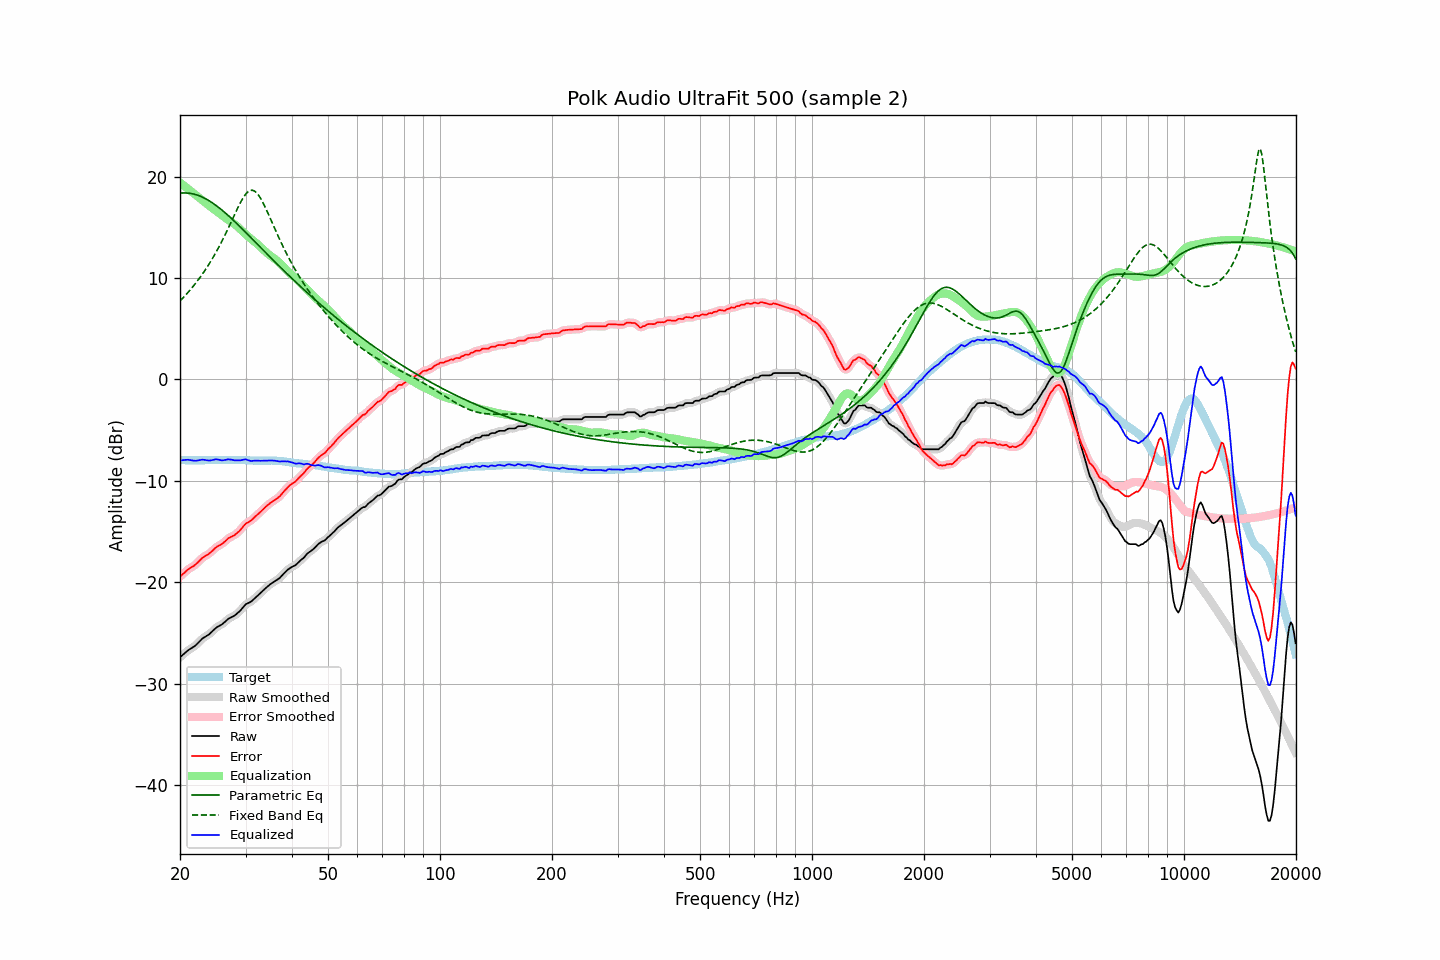

The table this chart was drawn from, first rows:
frequency, raw, error, smoothed, error_smoothed, equalization, parametric_eq, fixed_band_eq, equalized_raw, equalized_smoothed, target
20.00, -27.40, -19.45, -27.40, -19.46, 19.41, 18.37, 7.73, -7.99, -7.99, -7.95
20.20, -27.26, -19.30, -27.26, -19.30, 19.29, 18.38, 7.90, -7.97, -7.97, -7.96
20.40, -27.12, -19.16, -27.12, -19.16, 19.17, 18.39, 8.06, -7.95, -7.95, -7.96
20.61, -26.98, -19.03, -26.98, -19.01, 19.04, 18.39, 8.23, -7.94, -7.94, -7.96
20.81, -26.85, -18.87, -26.85, -18.87, 18.92, 18.38, 8.40, -7.93, -7.93, -7.98
21.02, -26.71, -18.73, -26.72, -18.75, 18.79, 18.37, 8.58, -7.92, -7.93, -7.98
21.23, -26.61, -18.63, -26.61, -18.63, 18.66, 18.35, 8.76, -7.95, -7.94, -7.98
21.44, -26.51, -18.54, -26.51, -18.54, 18.54, 18.33, 8.95, -7.97, -7.97, -7.97
21.66, -26.41, -18.43, -26.41, -18.44, 18.42, 18.30, 9.14, -8.00, -8.00, -7.98
21.87, -26.31, -18.34, -26.30, -18.33, 18.29, 18.26, 9.34, -8.02, -8.01, -7.97
22.09, -26.18, -18.20, -26.17, -18.20, 18.16, 18.21, 9.54, -8.02, -8.01, -7.98
22.31, -26.02, -18.05, -26.02, -18.05, 18.03, 18.16, 9.74, -7.99, -8.00, -7.97
22.54, -25.86, -17.89, -25.86, -17.88, 17.90, 18.10, 9.96, -7.97, -7.96, -7.98
22.76, -25.70, -17.73, -25.70, -17.73, 17.76, 18.04, 10.17, -7.93, -7.93, -7.97
22.99, -25.54, -17.57, -25.56, -17.59, 17.64, 17.97, 10.40, -7.91, -7.92, -7.97
23.22, -25.44, -17.47, -25.44, -17.47, 17.51, 17.89, 10.63, -7.93, -7.93, -7.97
23.45, -25.34, -17.38, -25.34, -17.38, 17.39, 17.81, 10.86, -7.95, -7.96, -7.96
23.69, -25.25, -17.29, -25.25, -17.29, 17.26, 17.72, 11.11, -7.99, -7.99, -7.96
23.92, -25.15, -17.19, -25.14, -17.19, 17.14, 17.63, 11.36, -8.01, -8.00, -7.96
24.16, -25.01, -17.06, -25.01, -17.06, 17.02, 17.53, 11.61, -7.99, -7.99, -7.95
24.40, -24.86, -16.92, -24.86, -16.92, 16.90, 17.43, 11.87, -7.96, -7.96, -7.94
24.65, -24.70, -16.76, -24.70, -16.76, 16.78, 17.32, 12.14, -7.92, -7.92, -7.94
24.89, -24.55, -16.61, -24.56, -16.62, 16.66, 17.20, 12.42, -7.88, -7.89, -7.94
25.14, -24.43, -16.49, -24.44, -16.50, 16.54, 17.09, 12.71, -7.89, -7.89, -7.94
25.39, -24.34, -16.41, -24.34, -16.41, 16.42, 16.97, 13.00, -7.92, -7.92, -7.93
25.65, -24.25, -16.32, -24.25, -16.32, 16.30, 16.84, 13.30, -7.95, -7.95, -7.93
25.91, -24.16, -16.22, -24.15, -16.22, 16.18, 16.71, 13.61, -7.98, -7.97, -7.94
26.16, -24.04, -16.11, -24.04, -16.11, 16.07, 16.58, 13.92, -7.97, -7.97, -7.93
26.43, -23.90, -15.97, -23.90, -15.97, 15.96, 16.44, 14.24, -7.95, -7.94, -7.93
26.69, -23.76, -15.83, -23.76, -15.83, 15.85, 16.30, 14.57, -7.91, -7.91, -7.93
26.96, -23.61, -15.67, -23.63, -15.69, 15.74, 16.16, 14.90, -7.87, -7.89, -7.94
27.23, -23.52, -15.58, -23.52, -15.59, 15.63, 16.02, 15.24, -7.89, -7.89, -7.94
27.50, -23.44, -15.50, -23.44, -15.50, 15.52, 15.87, 15.58, -7.92, -7.91, -7.94
27.77, -23.36, -15.43, -23.36, -15.43, 15.42, 15.72, 15.93, -7.94, -7.94, -7.93
28.05, -23.28, -15.34, -23.27, -15.33, 15.30, 15.57, 16.27, -7.98, -7.96, -7.94
28.33, -23.15, -15.21, -23.16, -15.22, 15.18, 15.42, 16.60, -7.97, -7.98, -7.94
28.62, -23.02, -15.08, -23.03, -15.08, 15.04, 15.27, 16.94, -7.98, -7.99, -7.95
28.90, -22.88, -14.94, -22.87, -14.93, 14.89, 15.11, 17.25, -7.99, -7.98, -7.94
29.19, -22.71, -14.76, -22.71, -14.76, 14.74, 14.96, 17.55, -7.97, -7.96, -7.95
29.48, -22.52, -14.56, -22.51, -14.56, 14.59, 14.80, 17.83, -7.93, -7.93, -7.96
29.78, -22.33, -14.37, -22.34, -14.38, 14.44, 14.64, 18.08, -7.90, -7.90, -7.96
30.08, -22.16, -14.21, -22.19, -14.23, 14.29, 14.48, 18.29, -7.87, -7.90, -7.96
30.38, -22.09, -14.11, -22.09, -14.12, 14.15, 14.32, 18.46, -7.94, -7.94, -7.98
30.68, -22.01, -14.03, -22.01, -14.03, 14.02, 14.16, 18.58, -8.00, -7.99, -7.98
30.99, -21.93, -13.94, -21.92, -13.93, 13.89, 14.00, 18.64, -8.04, -8.03, -7.99
31.30, -21.80, -13.80, -21.80, -13.80, 13.76, 13.84, 18.65, -8.04, -8.03, -8.00
31.61, -21.65, -13.65, -21.66, -13.66, 13.64, 13.68, 18.60, -8.01, -8.02, -8.00
31.93, -21.51, -13.50, -21.51, -13.50, 13.51, 13.52, 18.49, -8.00, -8.00, -8.02
32.24, -21.37, -13.36, -21.37, -13.36, 13.37, 13.36, 18.34, -8.00, -8.01, -8.01
32.57, -21.23, -13.21, -21.23, -13.21, 13.22, 13.20, 18.13, -8.02, -8.01, -8.02
32.89, -21.09, -13.07, -21.08, -13.07, 13.06, 13.04, 17.89, -8.03, -8.02, -8.02
33.22, -20.93, -12.91, -20.93, -12.91, 12.91, 12.87, 17.61, -8.02, -8.02, -8.02
33.55, -20.78, -12.76, -20.78, -12.76, 12.76, 12.71, 17.30, -8.02, -8.02, -8.02
33.89, -20.62, -12.61, -20.63, -12.61, 12.62, 12.55, 16.98, -8.00, -8.01, -8.01
34.23, -20.48, -12.46, -20.48, -12.47, 12.48, 12.39, 16.64, -8.00, -8.00, -8.02
34.57, -20.35, -12.34, -20.34, -12.34, 12.35, 12.23, 16.29, -8.00, -7.99, -8.01
34.92, -20.21, -12.20, -20.22, -12.21, 12.23, 12.07, 15.93, -7.98, -7.99, -8.01
35.27, -20.10, -12.10, -20.10, -12.10, 12.11, 11.92, 15.57, -7.99, -7.99, -8.00
35.62, -20.00, -11.98, -20.00, -11.99, 12.00, 11.76, 15.21, -8.00, -8.00, -8.02
35.97, -19.90, -11.88, -19.90, -11.88, 11.89, 11.60, 14.85, -8.01, -8.02, -8.02
... 635 more rows
